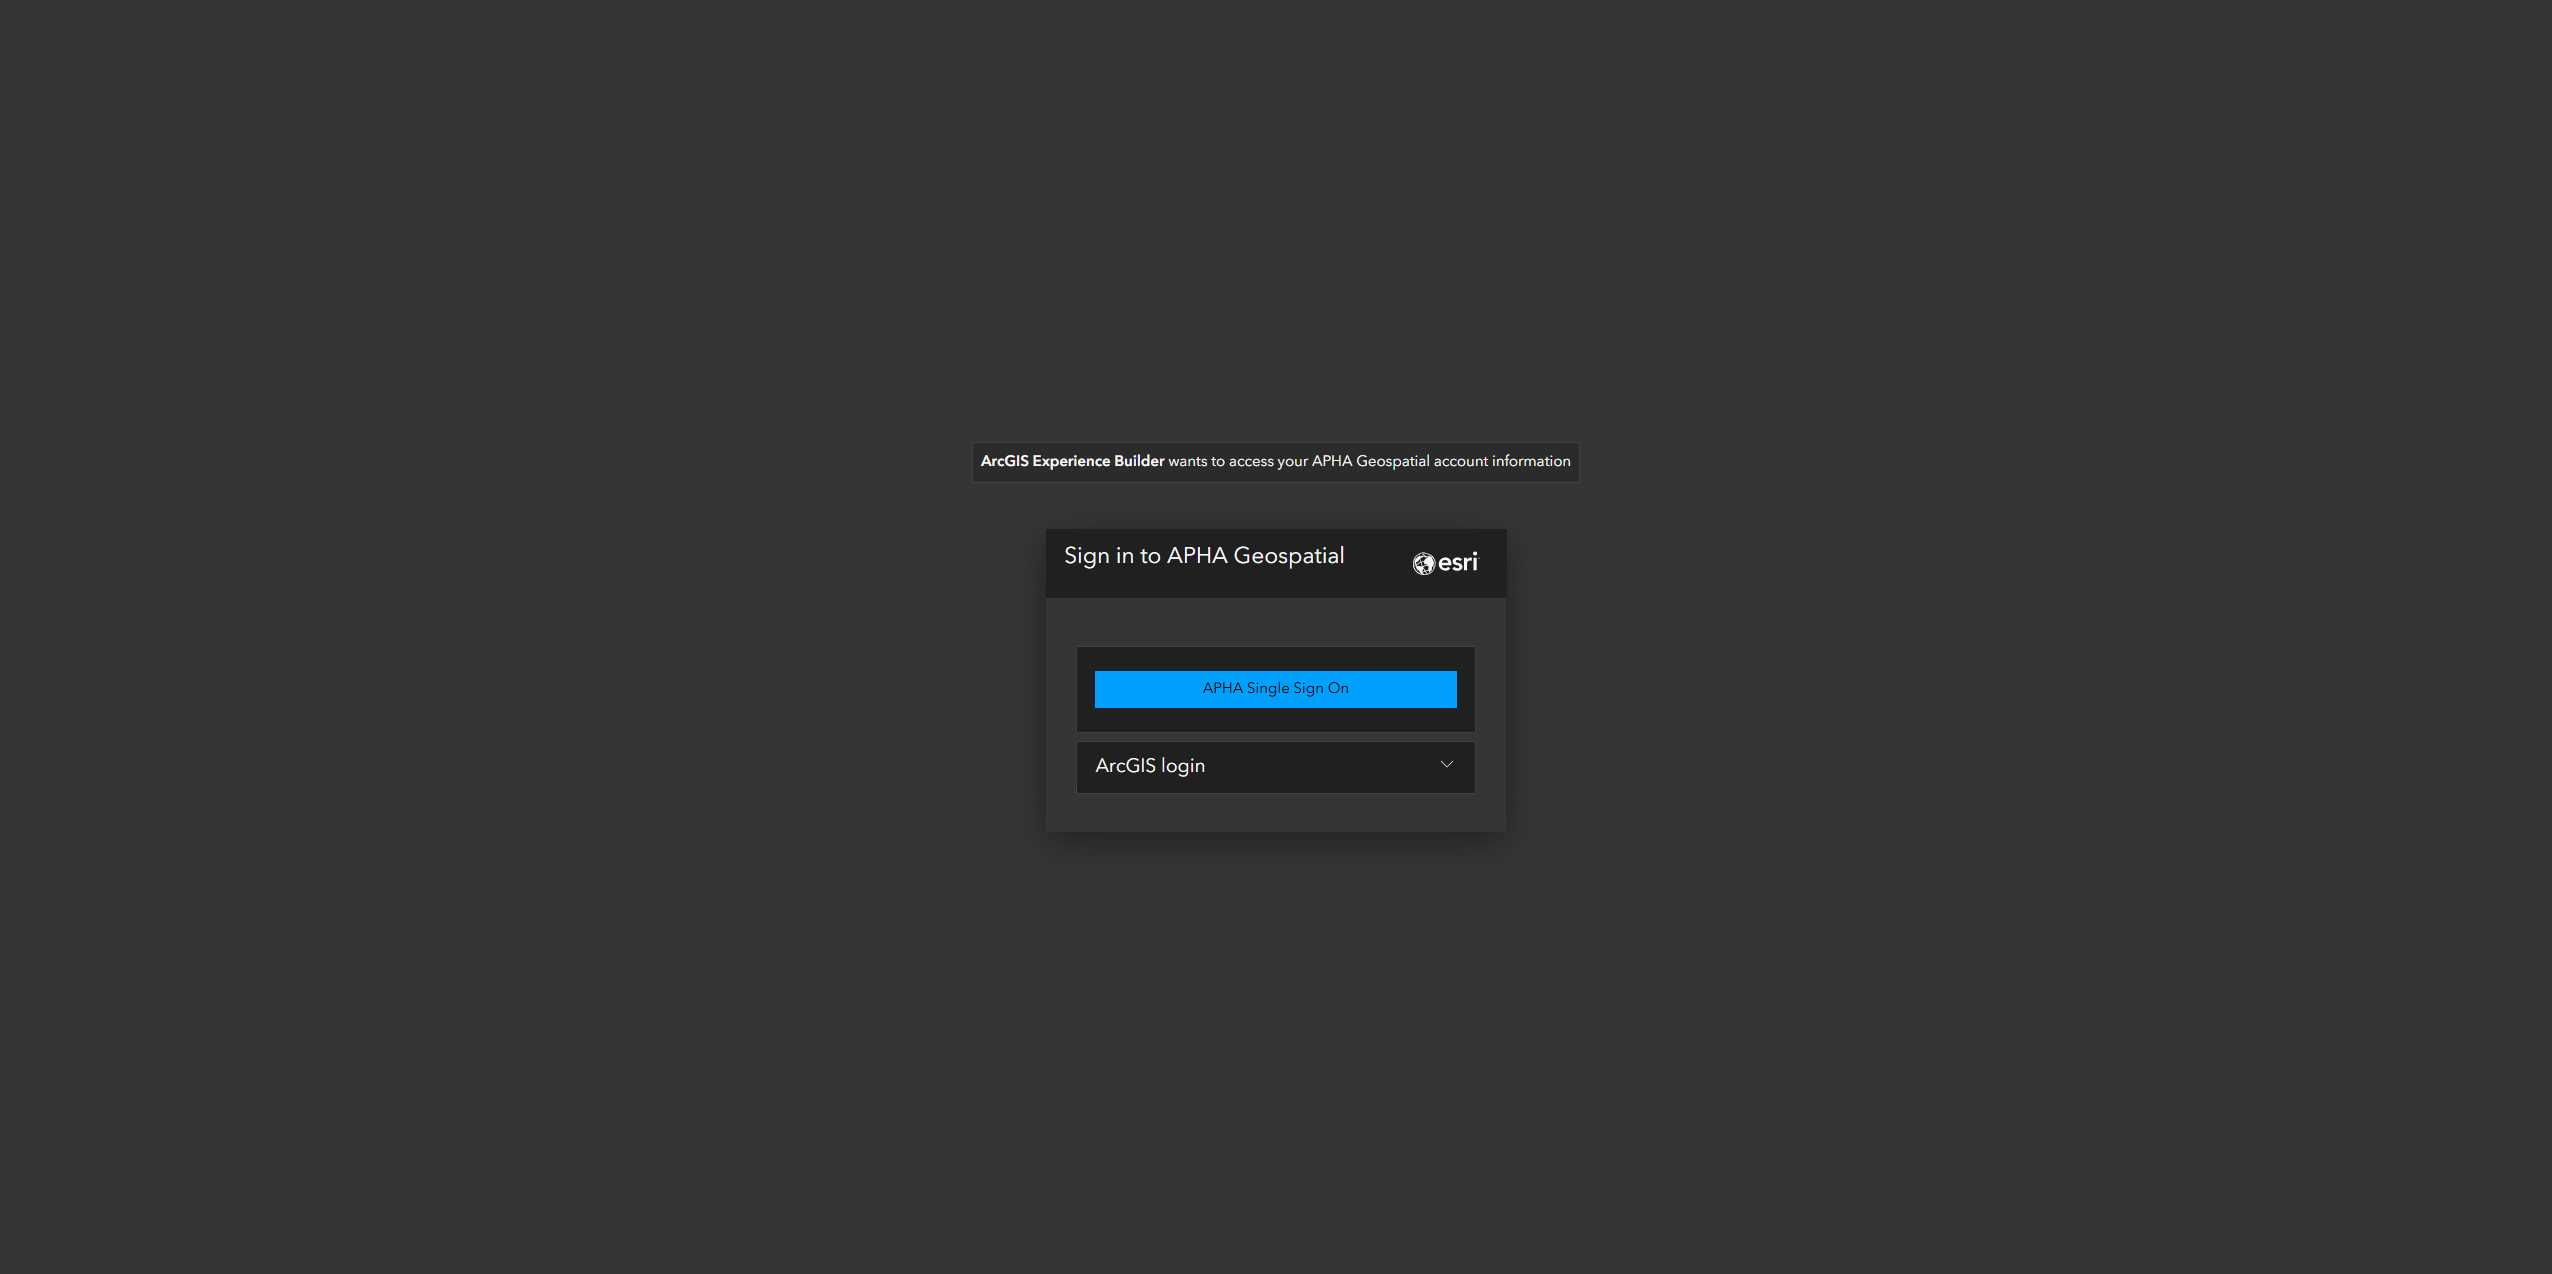
Task: Robotic Enterprise Framework
Workflow: MapWeb1

Step 1: Use Browser Edge: Sign In in window 'Sign In' (msedge.exe)

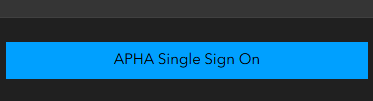
Step 2: click on the element '*APHA Single Sign On*' in window 'Sign In' (msedge.exe)

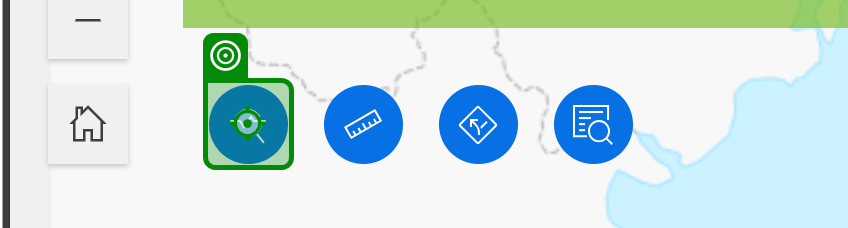
Step 3: click on the button in window 'Exports Bulk Postcode Check' (msedge.exe)

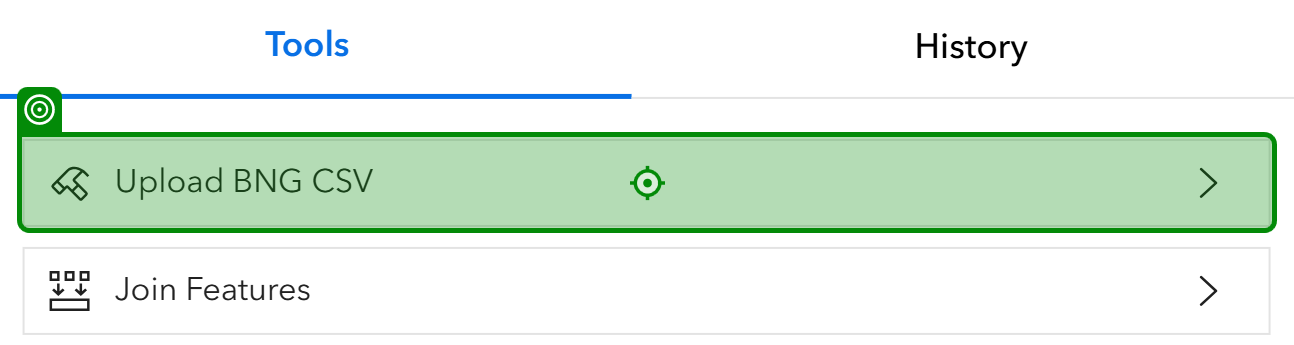
Step 4: click on the element in window 'Exports Bulk Postcode Check' (msedge.exe)

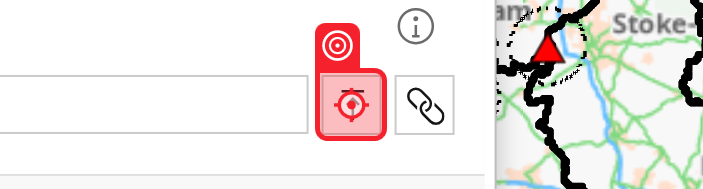
Step 5: click on the button in window 'Exports Bulk Postcode Check' (msedge.exe)

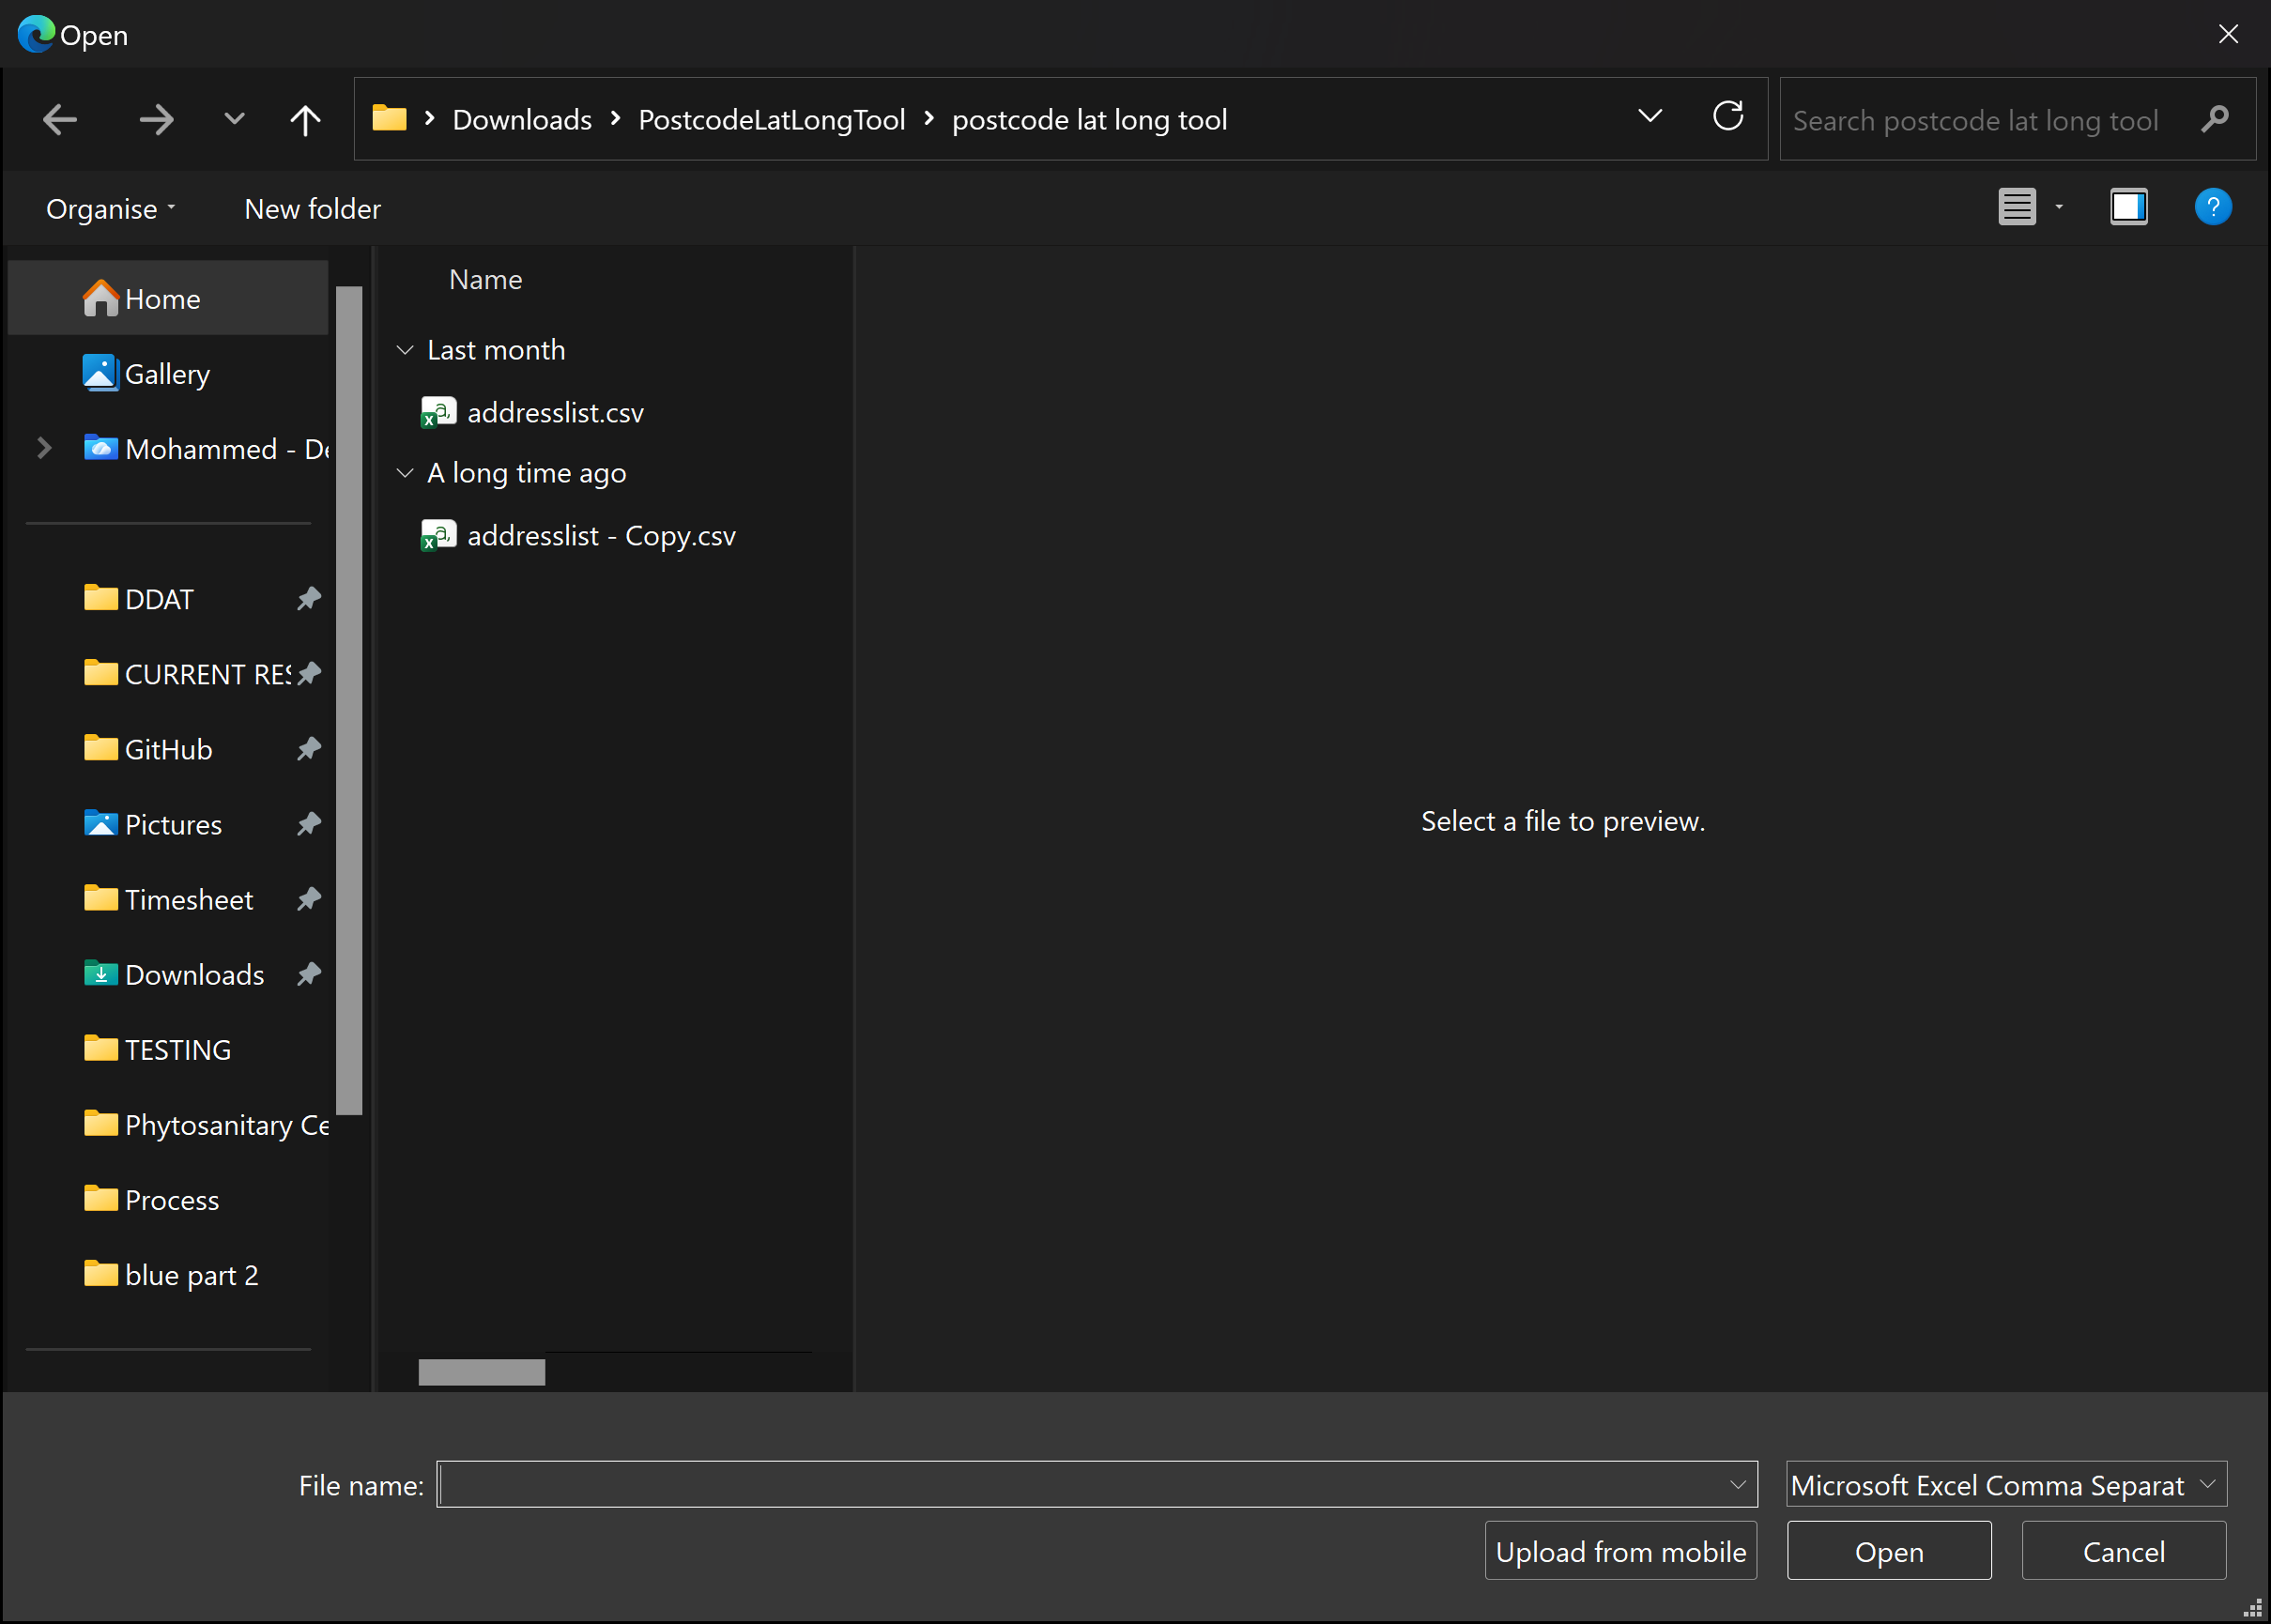
Step 6: Use Application: Open on the dialog in window 'Open' (msedge.exe)
